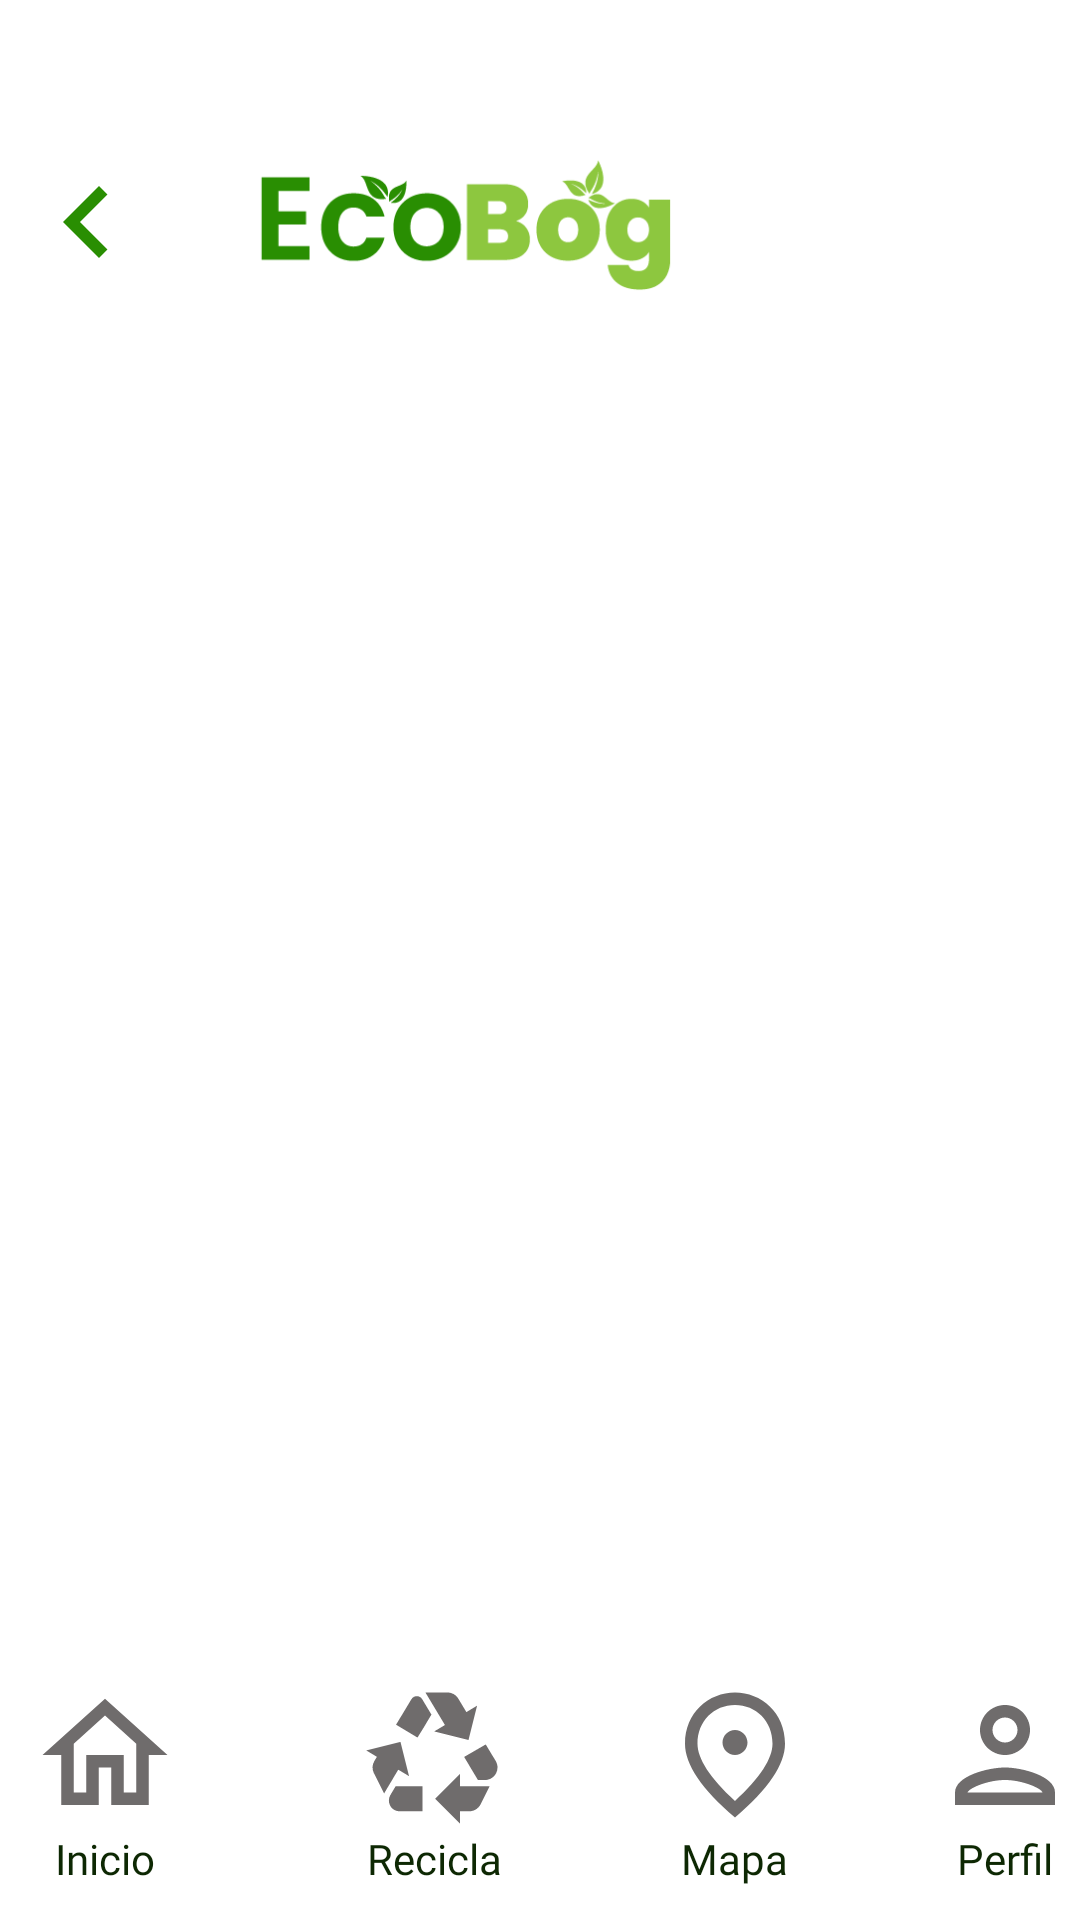

Layout XML and referenced resources for this Android screen:
<!-- AndroidManifest.xml: application theme Theme.EcoBog -->
<!-- res/layout/activity_mapa10.xml -->
<?xml version="1.0" encoding="utf-8"?>
<androidx.constraintlayout.widget.ConstraintLayout xmlns:android="http://schemas.android.com/apk/res/android"
    xmlns:app="http://schemas.android.com/apk/res-auto"
    xmlns:tools="http://schemas.android.com/tools"
    android:id="@+id/main"
    android:layout_width="match_parent"
    android:layout_height="match_parent"
    android:background="@color/white"
    tools:context=".Mapa10">

    <ImageView
        android:id="@+id/imageButtonVolver"
        android:layout_width="48dp"
        android:layout_height="48dp"
        android:layout_marginStart="5dp"
        android:layout_marginTop="50dp"
        android:background="@color/transparente"
        android:contentDescription="@string/volver_a_la_pantalla_anterior"
        app:layout_constraintEnd_toStartOf="@+id/Logo"
        app:layout_constraintHorizontal_bias="0.0"
        app:layout_constraintStart_toStartOf="parent"
        app:layout_constraintTop_toTopOf="parent"
        app:srcCompat="@drawable/vector_navigate_before" />

    <ImageView
        android:id="@+id/Logo"
        android:layout_width="250dp"
        android:layout_height="50dp"
        android:layout_marginTop="50dp"
        android:layout_marginEnd="80dp"
        app:layout_constraintEnd_toEndOf="parent"
        app:layout_constraintTop_toTopOf="parent"
        app:srcCompat="@drawable/logo_ecobog" />







    <com.google.android.material.bottomnavigation.BottomNavigationView
        android:id="@+id/bottomNavigationView"
        android:layout_width="0dp"
        android:layout_height="wrap_content"
        android:background="@color/white"
        app:layout_constraintEnd_toEndOf="parent"
        app:layout_constraintStart_toStartOf="parent"
        app:layout_constraintBottom_toBottomOf="parent">

        <LinearLayout
            android:layout_width="match_parent"
            android:layout_height="wrap_content"
            android:orientation="horizontal"
            android:gravity="center_horizontal">

            <LinearLayout
                android:layout_width="wrap_content"
                android:layout_height="wrap_content"
                android:orientation="vertical"
                android:gravity="center"
                android:layout_marginEnd="40dp">

                <ImageView
                    android:id="@+id/imageViewInicio"
                    android:layout_width="70dp"
                    android:layout_height="50dp"
                    app:srcCompat="@drawable/outline_home_24" />

                <TextView
                    android:id="@+id/textViewInicio"
                    android:layout_width="wrap_content"
                    android:layout_height="wrap_content"
                    android:fontFamily="@font/roboto_bold"
                    android:text="Inicio"
                    android:textColor="@color/darkgreen"
                    android:textSize="14sp" />
            </LinearLayout>

            <LinearLayout
                android:layout_width="wrap_content"
                android:layout_height="wrap_content"
                android:orientation="vertical"
                android:gravity="center"
                android:layout_marginEnd="30dp">

                <ImageView
                    android:id="@+id/imageButtonRecicla"
                    android:layout_width="70dp"
                    android:layout_height="50dp"
                    app:srcCompat="@drawable/baseline_recycling_24" />

                <TextView
                    android:id="@+id/textViewRecicla"
                    android:layout_width="wrap_content"
                    android:layout_height="wrap_content"
                    android:fontFamily="@font/roboto_bold"
                    android:text="Recicla"
                    android:textColor="@color/darkgreen"
                    android:textSize="14sp" />
            </LinearLayout>

            <LinearLayout
                android:layout_width="wrap_content"
                android:layout_height="wrap_content"
                android:orientation="vertical"
                android:gravity="center"
                android:layout_marginEnd="30dp">

                <ImageView
                    android:id="@+id/imageButtonMapa"
                    android:layout_width="70dp"
                    android:layout_height="50dp"
                    app:srcCompat="@drawable/outline_place_24" />

                <TextView
                    android:id="@+id/textViewMapa"
                    android:layout_width="wrap_content"
                    android:layout_height="wrap_content"
                    android:fontFamily="@font/roboto_bold"
                    android:text="Mapa"
                    android:textColor="@color/darkgreen"
                    android:textSize="14sp" />
            </LinearLayout>

            <LinearLayout
                android:layout_width="wrap_content"
                android:layout_height="wrap_content"
                android:orientation="vertical"
                android:gravity="center"
                android:layout_marginEnd="0dp">

                <ImageView
                    android:id="@+id/imageButtonPerfil"
                    android:layout_width="70dp"
                    android:layout_height="50dp"
                    app:srcCompat="@drawable/outline_person_24" />

                <TextView
                    android:id="@+id/textViewPerfil"
                    android:layout_width="wrap_content"
                    android:layout_height="wrap_content"
                    android:fontFamily="@font/roboto_bold"
                    android:text="Perfil"
                    android:textColor="@color/darkgreen"
                    android:textSize="14sp" />
            </LinearLayout>

        </LinearLayout>

    </com.google.android.material.bottomnavigation.BottomNavigationView>



</androidx.constraintlayout.widget.ConstraintLayout>
<!-- resources referenced by this layout -->
<resources>
  <color name="darkgreen">#0D2803</color>
  <color name="transparente">#00C1C1C1</color>
  <color name="white">#FFFFFFFF</color>
  <!-- drawable baseline_recycling_24 (drawable) -->
  <vector xmlns:android="http://schemas.android.com/apk/res/android" android:height="24dp" android:tint="#6F6C6C" android:viewportHeight="24" android:viewportWidth="24" android:width="24dp">
        
      <path android:fillColor="@android:color/white" android:pathData="M5.77,7.15L7.2,4.78l1.03,-1.71c0.39,-0.65 1.33,-0.65 1.72,0l1.48,2.46l-1.23,2.06L9.2,9.21L5.77,7.15zM21.72,12.97l-1.6,-2.66l-3.46,2L18.87,16H20c0.76,0 1.45,-0.43 1.79,-1.11C21.93,14.61 22,14.31 22,14C22,13.64 21.9,13.29 21.72,12.97zM16,21h1.5c0.76,0 1.45,-0.43 1.79,-1.11L20.74,17H16v-2l-4,4l4,4V21zM10,17H5.7l-0.84,1.41c-0.3,0.5 -0.32,1.12 -0.06,1.65l0,0C5.08,20.63 5.67,21 6.32,21H10V17zM6.12,14.35l1.73,1.04L6.48,9.9L1,11.27l1.7,1.02l-0.41,0.69c-0.35,0.59 -0.38,1.31 -0.07,1.92l1.63,3.26L6.12,14.35zM17.02,5.14l-1.3,-2.17C15.35,2.37 14.7,2 14,2h-3.53l3.12,5.2l-1.72,1.03l5.49,1.37l1.37,-5.49L17.02,5.14z"/>
      
  </vector>
  <!-- drawable logo_ecobog: png bitmap (drawable, 6794 bytes) -->
  <!-- drawable outline_home_24 (drawable) -->
  <vector xmlns:android="http://schemas.android.com/apk/res/android" android:height="24dp" android:tint="#6F6C6C" android:viewportHeight="24" android:viewportWidth="24" android:width="24dp">
        
      <path android:fillColor="@android:color/white" android:pathData="M12,5.69l5,4.5V18h-2v-6H9v6H7v-7.81l5,-4.5M12,3L2,12h3v8h6v-6h2v6h6v-8h3L12,3z"/>
      
  </vector>
  <!-- drawable outline_person_24 (drawable) -->
  <vector xmlns:android="http://schemas.android.com/apk/res/android" android:height="24dp" android:tint="#6F6C6C" android:viewportHeight="24" android:viewportWidth="24" android:width="24dp">
        
      <path android:fillColor="@android:color/white" android:pathData="M12,6c1.1,0 2,0.9 2,2s-0.9,2 -2,2 -2,-0.9 -2,-2 0.9,-2 2,-2m0,10c2.7,0 5.8,1.29 6,2L6,18c0.23,-0.72 3.31,-2 6,-2m0,-12C9.79,4 8,5.79 8,8s1.79,4 4,4 4,-1.79 4,-4 -1.79,-4 -4,-4zM12,14c-2.67,0 -8,1.34 -8,4v2h16v-2c0,-2.66 -5.33,-4 -8,-4z"/>
      
  </vector>
  <!-- drawable outline_place_24 (drawable) -->
  <vector xmlns:android="http://schemas.android.com/apk/res/android" android:height="24dp" android:tint="#6F6C6C" android:viewportHeight="24" android:viewportWidth="24" android:width="24dp">
        
      <path android:fillColor="@android:color/white" android:pathData="M12,12c-1.1,0 -2,-0.9 -2,-2s0.9,-2 2,-2 2,0.9 2,2 -0.9,2 -2,2zM18,10.2C18,6.57 15.35,4 12,4s-6,2.57 -6,6.2c0,2.34 1.95,5.44 6,9.14 4.05,-3.7 6,-6.8 6,-9.14zM12,2c4.2,0 8,3.22 8,8.2 0,3.32 -2.67,7.25 -8,11.8 -5.33,-4.55 -8,-8.48 -8,-11.8C4,5.22 7.8,2 12,2z"/>
      
  </vector>
  <!-- drawable vector_navigate_before (drawable) -->
  <vector xmlns:android="http://schemas.android.com/apk/res/android" android:autoMirrored="true" android:height="24dp" android:tint="#298E02" android:viewportHeight="24" android:viewportWidth="24" android:width="24dp">
        
      <path android:fillColor="@android:color/white" android:pathData="M15.41,7.41L14,6l-6,6 6,6 1.41,-1.41L10.83,12z"/>
      
  </vector>
  <string name="volver_a_la_pantalla_anterior">Volver a la pantalla anterior</string>
  <style name="Theme.EcoBog" parent="Base.Theme.EcoBog" />
  <style name="Base.Theme.EcoBog" parent="Theme.Material3.DayNight.NoActionBar">
          
          
      </style>
</resources>
